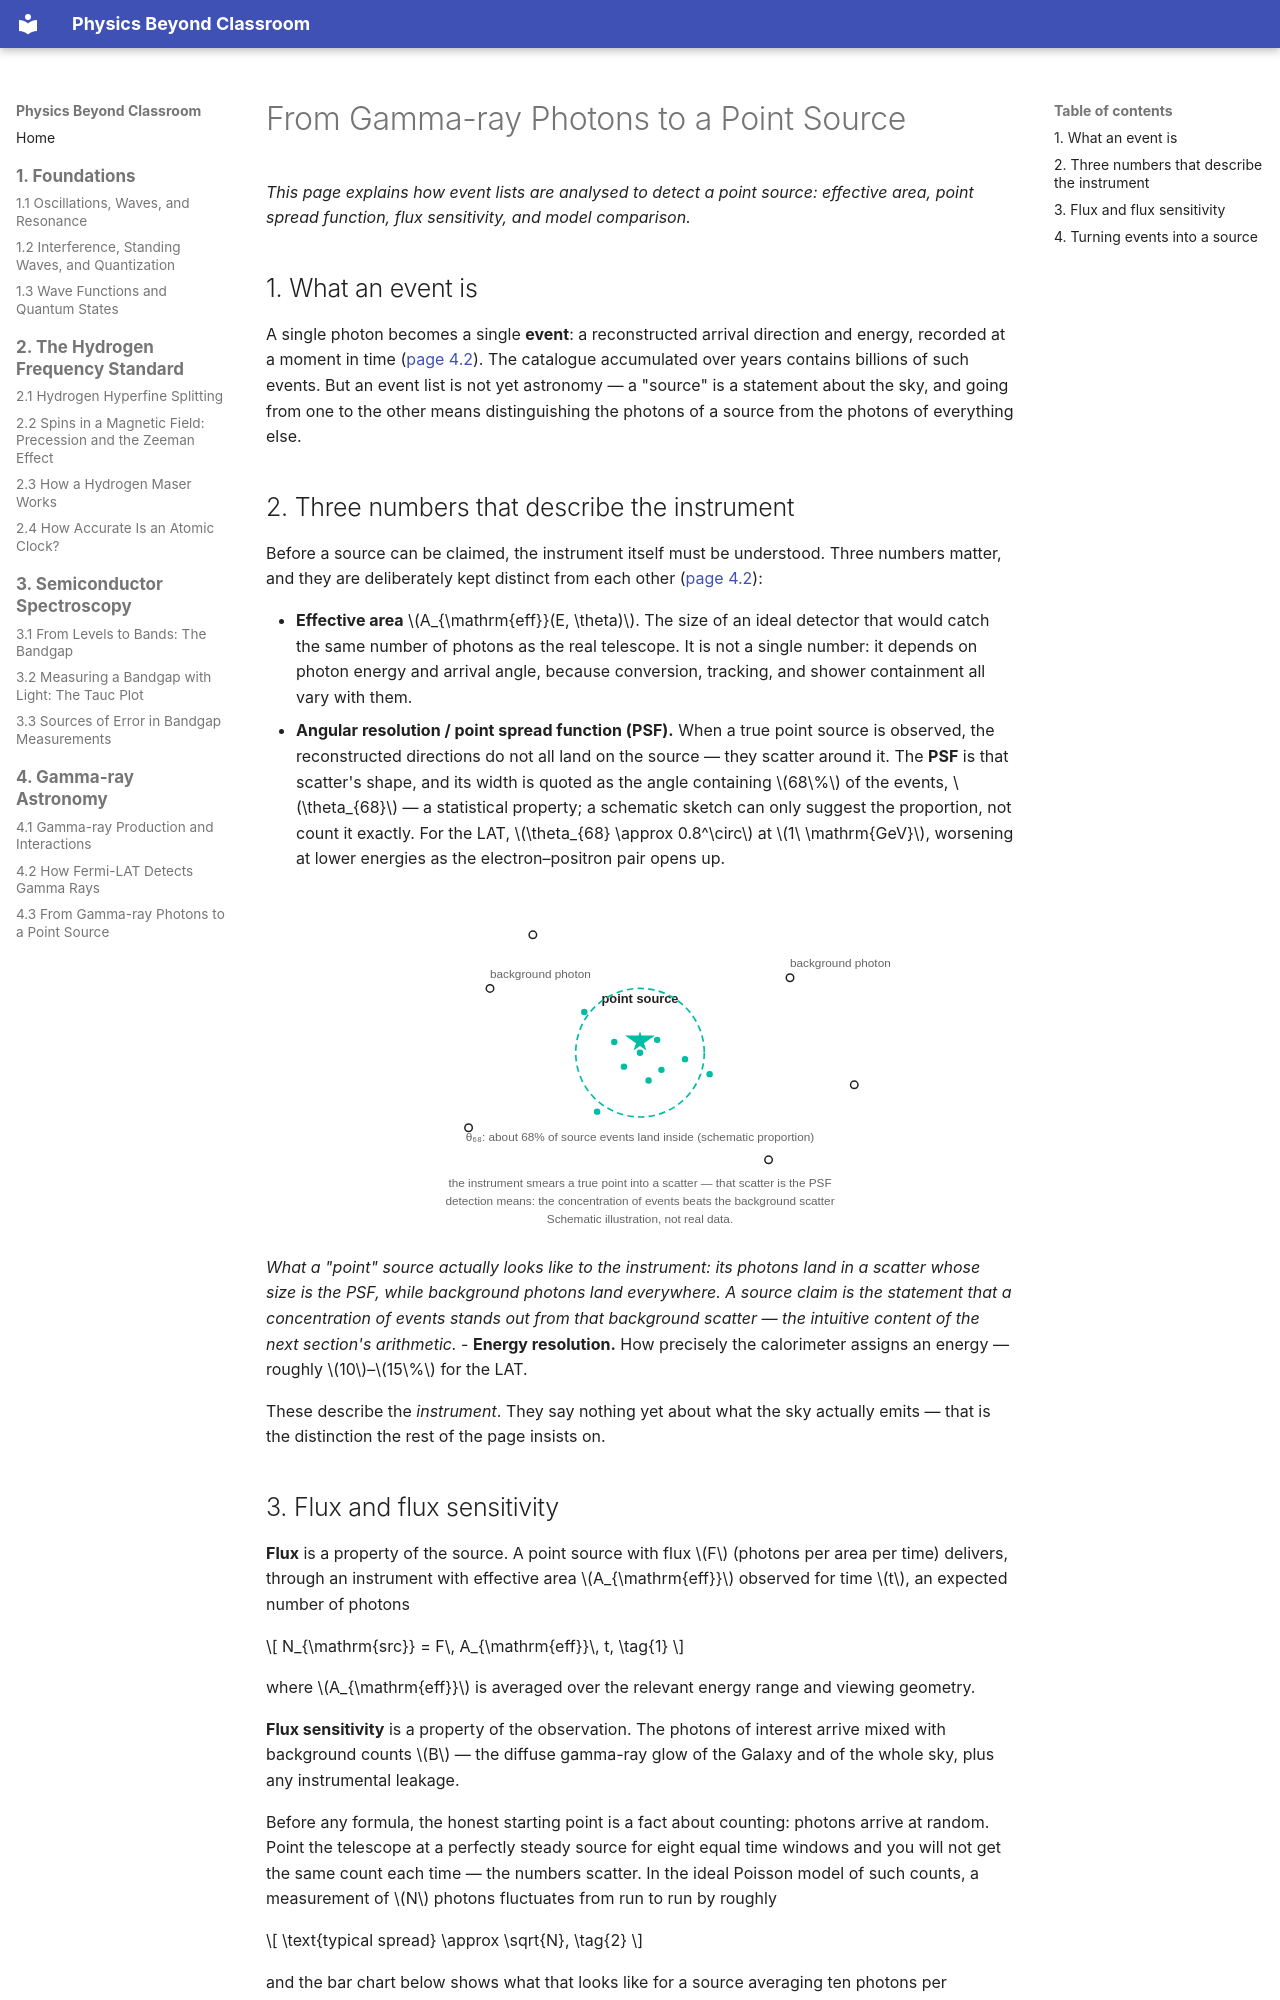

repository: yanruize257/Physics-Beyond-Classroom · page: en/gamma-ray-astronomy/from-gamma-ray-photons-to-a-point-source/index.html · generator: mkdocs

# From Gamma-ray Photons to a Point Source

*This page explains how event lists are analysed to detect a point source: effective area, point spread function, flux sensitivity, and model comparison.*

## 1. What an event is

A single photon becomes a single **event**: a reconstructed arrival direction and energy, recorded at a moment in time ([page 4.2](how-fermi-lat-catches-them.md)). The catalogue accumulated over years contains billions of such events. But an event list is not yet astronomy — a "source" is a statement about the sky, and going from one to the other means distinguishing the photons of a source from the photons of everything else.

## 2. Three numbers that describe the instrument

Before a source can be claimed, the instrument itself must be understood. Three numbers matter, and they are deliberately kept distinct from each other ([page 4.2](how-fermi-lat-catches-them.md)):

- **Effective area** \(A_{\mathrm{eff}}(E, \theta)\). The size of an ideal detector that would catch the same number of photons as the real telescope. It is not a single number: it depends on photon energy and arrival angle, because conversion, tracking, and shower containment all vary with them.
- **Angular resolution / point spread function (PSF).** When a true point source is observed, the reconstructed directions do not all land on the source — they scatter around it. The **PSF** is that scatter's shape, and its width is quoted as the angle containing \(68\%\) of the events, \(\theta_{68}\) — a statistical property; a schematic sketch can only suggest the proportion, not count it exactly. For the LAT, \(\theta_{68} \approx 0.8^\circ\) at \(1\ \mathrm{GeV}\), worsening at lower energies as the electron–positron pair opens up.

<svg xmlns="http://www.w3.org/2000/svg" viewBox="0 0 560 320" style="width:100%;max-width:600px;height:auto;display:block;margin:1.25em auto;" role="img" aria-label="A point source seen through a point spread function, with background photons"><style>text { font-family: var(--md-text-font, sans-serif); fill: currentColor; font-size: 12.5px; }.dim { opacity: .7; font-size: 11.5px; }.ev { fill: var(--md-accent-fg-color); }.bg { fill: none; stroke: currentColor; stroke-width: 1.6; }.psf { fill: none; stroke: var(--md-accent-fg-color); stroke-width: 1.6; stroke-dasharray: 6 4; }.src { fill: var(--md-accent-fg-color); }</style><path class="src" d="M280,130 l6,18 -20,-14 h28 l-20,14 Z"/><text x="280" y="104" text-anchor="middle" font-weight="bold">point source</text><circle class="psf" cx="280" cy="150" r="60"/><text x="280" y="232" text-anchor="middle" class="dim">&#952;&#8326;&#8328;: about 68% of source events land inside (schematic proportion)</text><circle class="ev" cx="280" cy="150" r="3"/><circle class="ev" cx="296" cy="138" r="3"/><circle class="ev" cx="265" cy="163" r="3"/><circle class="ev" cx="300" cy="166" r="3"/><circle class="ev" cx="256" cy="140" r="3"/><circle class="ev" cx="288" cy="176" r="3"/><circle class="ev" cx="322" cy="156" r="3"/><circle class="ev" cx="228" cy="112" r="3"/><circle class="ev" cx="345" cy="170" r="3"/><circle class="ev" cx="240" cy="205" r="3"/><circle class="bg" cx="140" cy="90" r="3.5"/><circle class="bg" cx="420" cy="80" r="3.5"/><circle class="bg" cx="480" cy="180" r="3.5"/><circle class="bg" cx="120" cy="220" r="3.5"/><circle class="bg" cx="400" cy="250" r="3.5"/><circle class="bg" cx="180" cy="40" r="3.5"/><text x="140" y="80" text-anchor="start" class="dim">background photon</text><text x="420" y="70" text-anchor="start" class="dim">background photon</text><text x="280" y="275" text-anchor="middle" class="dim">the instrument smears a true point into a scatter &#8212; that scatter is the PSF</text><text x="280" y="292" text-anchor="middle" class="dim">detection means: the concentration of events beats the background scatter</text><text x="280" y="309" text-anchor="middle" class="dim" opacity=".55">Schematic illustration, not real data.</text></svg>

*What a "point" source actually looks like to the instrument: its photons land in a scatter whose size is the PSF, while background photons land everywhere. A source claim is the statement that a concentration of events stands out from that background scatter — the intuitive content of the next section's arithmetic.*
- **Energy resolution.** How precisely the calorimeter assigns an energy — roughly \(10\)–\(15\%\) for the LAT.

These describe the *instrument*. They say nothing yet about what the sky actually emits — that is the distinction the rest of the page insists on.
